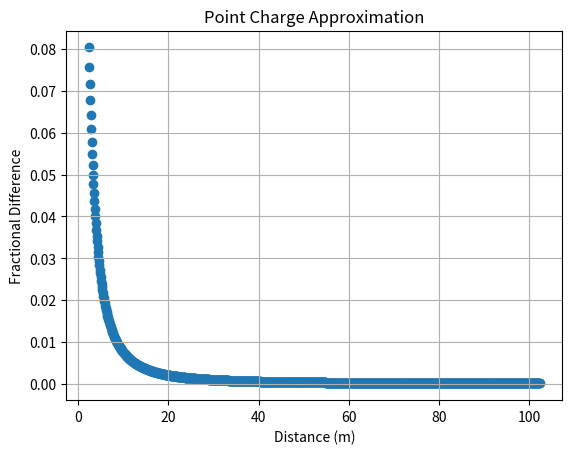

Here is the Python script that generated this plot:
import numpy as np
import math
import matplotlib.pyplot as plt

ke = 8.99E+09
Q = 8.4E-06
L = 1.9

pdiff = [0 for i in range(0,1000)]
a = [0 for i in range(0,1000)]

for i in range(0,1000):
    a[i] = 2.4+i*0.1

    E_exact = ke*Q/(a[i]*(a[i]+L))
    E_pt_charge = ke*Q/((a[i]+L/2)*(a[i]+L/2))

    pdiff[i] = abs((E_exact-E_pt_charge)/E_exact)
    #print("a = ",a[i]," pdiff = ",pdiff[i])
    if i==0: print ("a = ",a[i]," E = ",E_exact," E_pointcharge = ",E_pt_charge)

fig = plt.figure()
ax1 = fig.add_subplot(111)

ax1.set_title("Point Charge Approximation")
ax1.set_xlabel('Distance (m)')
ax1.set_ylabel('Fractional Difference')
ax1.grid(True)
#ax1.set_yscale("log",nonposy='clip')
#ax1.set_xscale("log",nonposx='clip')

ax1.scatter(a,pdiff)

plt.show()
